Run: headless pygame with SDL's dummy video driver; simulated clock (each Clock.tick advances the game by its frame time, no real sleeping); random seed 0; keys injected as events and as key.get_pressed() state; no mouse input.
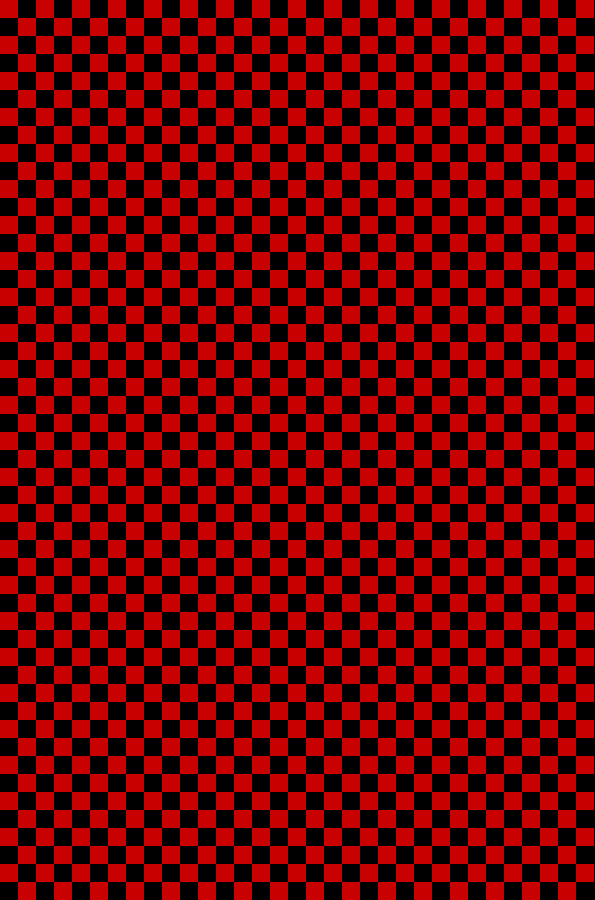
Frame 1 of 4 · flips 1–60 · no input
Frame 2 of 4 · flips 61–180 · tapped SPACE, RETURN · held RIGHT (→), D · screen unchanged from frame 1, image omitted
Frame 3 of 4 · flips 181–300 · held DOWN (↓), S · screen unchanged from frame 2, image omitted
Frame 4 of 4 · flips 301–420 · held LEFT (←), A, UP (↑), W · screen unchanged from frame 3, image omitted

The pygame program that drew these frames:

import pygame,sys
from random import randrange as rand

tetris_shapes = [
    [[1, 1, 1],
     [0, 1, 0]],

    [[0, 2, 2],
     [2, 2, 0]],

    [[3, 3, 0],
     [0, 3, 3]],

    [[4, 0, 0],
     [4, 4, 4]],

    [[0, 0, 5],
     [5, 5, 5]],

    [[6, 6, 6, 6]],

    [[7, 7],
     [7, 7]]
]

colors = [
(0,   0,   0  ),
(255, 85,  85),
(100, 200, 115),
(120, 108, 245),
(255, 140, 50 ),
(50,  120, 52 ),
(146, 202, 73 ),
(150, 161, 218 ),
(35,  35,  35) 
]

def draw_board():
    board = [ [ 0 for x in range(10) ]
            for y in range(22) ]
    board += [[ 1 for x in range(10)]]
    return board


def check_collision(board, shape):
    for cy, row in enumerate(shape):
        for cx, cell in enumerate(row):
            try:
                if cell and board[cy][cx]:
                    return true;
            except IndexError:
             
                return True

def join_matrixes(mat1, mat2):
    for cy, row in enumerate(mat2):
        for cx, val in enumerate(row):
            mat1[cy-1][cx] += val
    return mat1



class Tetris(object):

    def __init__(self):
        pygame.init()
        self.width = 595
        self.height = 900
        self.background_grid = [[ 8 if x%2==y%2 else 0 for x in range(33)] for y in range(50)]
        self.screen = pygame.display.set_mode((self.width,self.height))
        self.init_game()

    def new_stone(self):
        self.stone = self.next_stone[:]
    def init_game(self):
        self.board = draw_board()


    def start_game(self):
        if self.gameover:
            self.init_game()
            self.gameover = False

    def drop(self,manual):
        if not self.gameover and not self.paused:
            self.stone_y += 1
            if check_collision(self.board, self.stone, (self.stone_x, self.stone_y)):
                self.board = join_matrixes(self.board, self.stone)
                self.new

    def draw_matrix(self, matrix):
        for y, row in enumerate(matrix):
            for x, val in enumerate(row):
                if val:
                    pygame.draw.rect(self.screen,(200,0,0),pygame.Rect(x*18,y*18,18,18),0)

    def run(self):
        self.gameover = False
        self.paused = False

        while 1:
            self.screen.fill((0, 0, 0))
            if self.gameover:
                pass
            else:
                if self.paused:
                    pass
                else:
                    self.draw_matrix(self.background_grid)
                    # self.draw_matrix(self.board)
            pygame.display.update()
            for event in pygame.event.get():
                if event.type == pygame.QUIT:
                    pygame.display.update()
                    sys.exit()


if __name__ == '__main__':
    App = Tetris()
    App.run()
